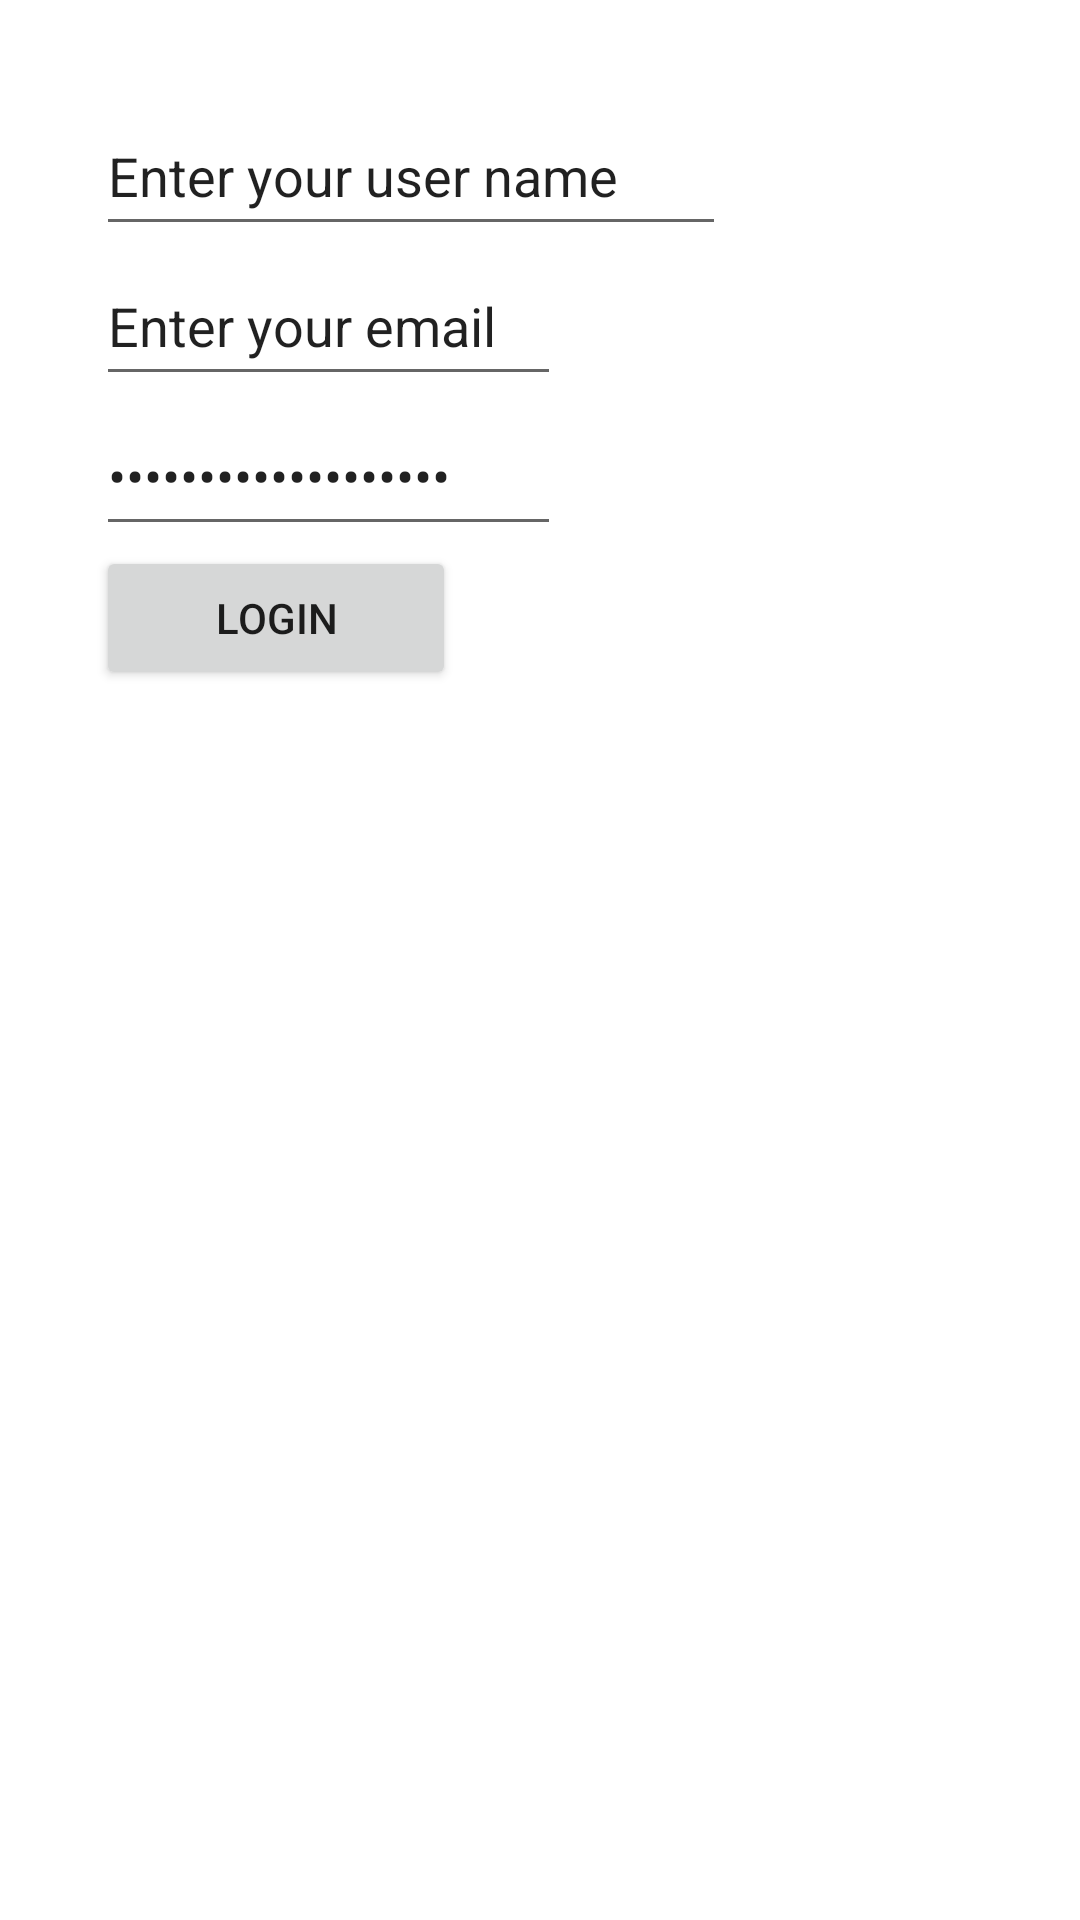

The Android layout XML behind this screen, and the referenced resources:
<!-- AndroidManifest.xml: application theme Theme.AD_340 -->
<!-- res/layout/activity_main.xml -->
<?xml version="1.0" encoding="utf-8"?>
<androidx.constraintlayout.widget.ConstraintLayout xmlns:android="http://schemas.android.com/apk/res/android"
    xmlns:app="http://schemas.android.com/apk/res-auto"
    xmlns:tools="http://schemas.android.com/tools"
    android:layout_width="match_parent"
    android:layout_height="match_parent"
    tools:context=".MainActivity">

    <EditText
        android:id="@+id/username"
        android:layout_width="0dp"
        android:layout_height="50dp"
        android:layout_marginStart="32dp"
        android:layout_marginTop="32dp"
        android:autofillHints=""
        android:ems="10"
        android:hint="Enter username"
        android:inputType="textPersonName"
        android:minHeight="50dp"
        android:text="@string/username_label"
        app:layout_constraintStart_toStartOf="parent"
        app:layout_constraintTop_toTopOf="parent" />

    <EditText
        android:id="@+id/email"
        android:layout_width="155dp"
        android:layout_height="50dp"
        android:layout_marginStart="32dp"
        android:autofillHints="Enter Email"
        android:ems="10"
        android:hint="Enter email"
        android:inputType="textEmailAddress"
        android:minHeight="50dp"
        android:text="@string/email_label"
        app:layout_constraintStart_toStartOf="parent"
        app:layout_constraintTop_toBottomOf="@+id/username" />

    <EditText
        android:id="@+id/password"
        android:layout_width="155dp"
        android:layout_height="50dp"
        android:layout_marginStart="32dp"
        android:autofillHints="Enter Password"
        android:ems="10"
        android:hint="Enter Password"
        android:inputType="textPassword"
        android:minHeight="50dp"
        android:text="@string/password_label"
        app:layout_constraintStart_toStartOf="parent"
        app:layout_constraintTop_toBottomOf="@+id/email" />

    <Button
        android:id="@+id/login"
        android:layout_width="wrap_content"
        android:layout_height="wrap_content"
        android:layout_marginStart="32dp"
        android:minWidth="120dip"
        android:text="@string/login"
        app:layout_constraintStart_toStartOf="parent"
        app:layout_constraintTop_toBottomOf="@+id/password" />

    <GridView
        android:id="@+id/mainGrid"
        android:layout_width="0dp"
        android:layout_height="0dp"
        android:layout_marginStart="32dp"
        android:layout_marginTop="16dp"
        android:numColumns="2"
        app:layout_constraintBottom_toBottomOf="parent"
        app:layout_constraintEnd_toEndOf="parent"
        app:layout_constraintStart_toStartOf="parent"
        app:layout_constraintTop_toBottomOf="@+id/login"
        app:layout_constraintVertical_bias="1.0" />


</androidx.constraintlayout.widget.ConstraintLayout>
<!-- resources referenced by this layout -->
<resources>
  <string name="email_label">Enter your email</string>
  <string name="login">Login</string>
  <string name="password_label">Enter your password</string>
  <string name="username_label">Enter your user name</string>
  <style name="Theme.AD_340" parent="Theme.MaterialComponents.DayNight.DarkActionBar">
          
          <item name="colorPrimary">@color/purple_500</item>
          <item name="colorPrimaryVariant">@color/purple_700</item>
          <item name="colorOnPrimary">@color/white</item>
          
          <item name="colorSecondary">@color/teal_200</item>
          <item name="colorSecondaryVariant">@color/teal_700</item>
          <item name="colorOnSecondary">@color/black</item>
          
          <item name="android:statusBarColor" tools:targetApi="l">?attr/colorPrimaryVariant</item>
          
      </style>
  <!-- not gathered from this repository: default colours our renderer supplied (Android Studio template values) -->
  <color name="purple_500">#FF6200EE</color>
  <color name="purple_700">#FF3700B3</color>
  <color name="teal_200">#FF03DAC5</color>
  <color name="teal_700">#FF018786</color>
  <color name="black">#FF000000</color>
  <color name="white">#FFFFFFFF</color>
</resources>
